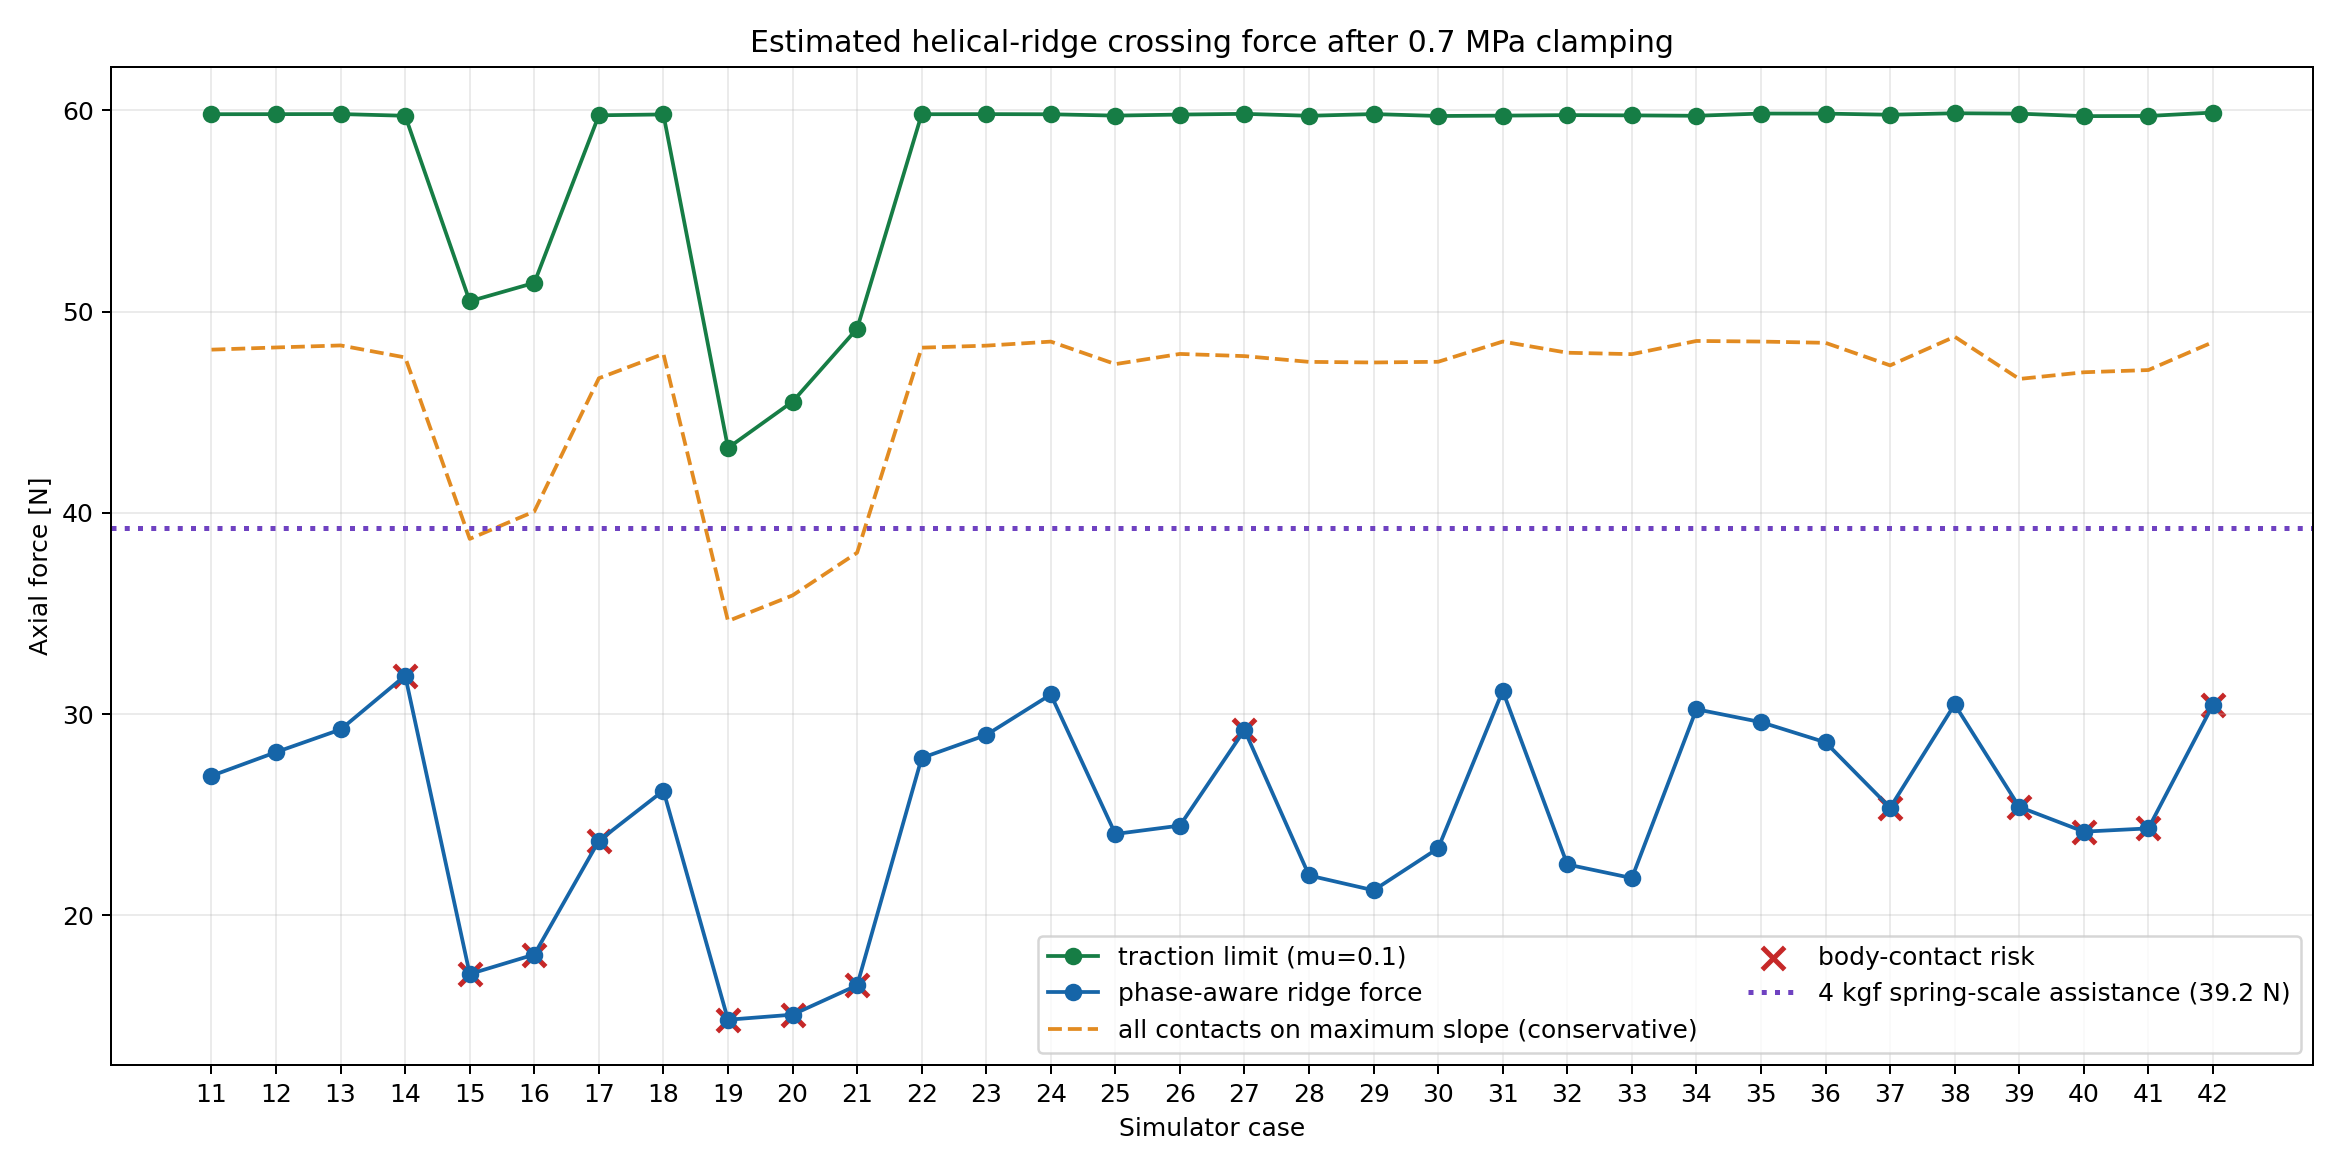

The table this chart was drawn from, first rows:
case, rotation9_deg, wheel_contact_normal_force_n, drive_normal_force_n, maximum_forward_ridge_force_n, maximum_reverse_ridge_force_n, simultaneous_absolute_ridge_force_n, conservative_all_contacts_same_slope_n, traction_limit_mu_0p1_n, traction_margin_after_ridge_n, required_total_drive_wheel_torque_n_m, required_torque_per_drive_wheel_if_equal…, body_contact_ids, wheel_only_ridge_stack_unlikely
11, 0.0, 1426, 598.1, 26.93, 22.3, 35.33, 48.11, 59.81, 32.88, 0.7272, 0.3636, [], True
12, 0.0, 1429, 598.2, 28.11, 21.99, 35.32, 48.22, 59.82, 31.71, 0.759, 0.3795, [], True
13, 0.0, 1432, 598.2, 29.24, 21.61, 35.33, 48.32, 59.82, 30.59, 0.7894, 0.3947, [], True
14, 0.0, 1414, 597.4, 31.91, 24.61, 34.83, 47.73, 59.74, 27.83, 0.8616, 0.4308, ['drilling_module1'], False
15, 0.0, 1147, 505.2, 17.08, 16.3, 30.15, 38.71, 50.52, 33.43, 0.4613, 0.2306, ['drilling_module1', 'motor_module_body'…, False
16, 0.0, 1188, 514.3, 18.05, 18, 30.92, 40.07, 51.43, 33.38, 0.4874, 0.2437, ['drilling_module1', 'motor_module_body'…, False
17, 0.0, 1384, 597.6, 23.71, 24.25, 36.25, 46.69, 59.76, 36.05, 0.6401, 0.32, ['drilling_module1'], False
18, 0.0, 1420, 598, 26.2, 22.85, 35.31, 47.9, 59.8, 33.6, 0.7074, 0.3537, [], True
19, -5.0, 1026, 432.3, 14.81, 14.15, 26.14, 34.63, 43.23, 28.42, 0.3999, 0.2, ['drilling_module1', 'motor_module_body'…, False
20, -5.0, 1064, 455.3, 15.06, 16.73, 27, 35.9, 45.53, 30.46, 0.4067, 0.2034, ['drilling_module1', 'motor_module_body'…, False
21, -5.0, 1127, 491.6, 16.52, 18.41, 28.46, 38.02, 49.16, 32.64, 0.4461, 0.2231, ['drilling_module1', 'motor_module_body'…, False
22, 5.0, 1429, 598.1, 27.82, 22.51, 35.26, 48.21, 59.81, 31.99, 0.7512, 0.3756, [], True
23, 5.0, 1432, 598.2, 28.96, 22.14, 35.29, 48.31, 59.82, 30.85, 0.782, 0.391, [], True
24, 5.0, 1438, 598.1, 30.98, 23.11, 35.66, 48.51, 59.81, 28.84, 0.8363, 0.4182, [], True
25, 5.0, 1404, 597.4, 24.04, 24.35, 37.31, 47.39, 59.74, 35.7, 0.6492, 0.3246, [], True
26, 5.0, 1419, 598, 24.46, 23.54, 35.22, 47.9, 59.8, 35.34, 0.6604, 0.3302, [], True
27, 10.0, 1416, 598.3, 29.22, 25.29, 34.8, 47.79, 59.83, 30.62, 0.7888, 0.3944, ['drilling_module1'], False
28, 10.0, 1408, 597.4, 21.98, 19.92, 34.56, 47.51, 59.74, 37.75, 0.5935, 0.2968, [], True
29, 10.0, 1407, 598.2, 21.24, 19.98, 35.14, 47.48, 59.82, 38.58, 0.5736, 0.2868, [], True
30, 10.0, 1408, 597.3, 23.34, 25.91, 35.74, 47.51, 59.73, 36.39, 0.6301, 0.315, [], True
31, 15.0, 1438, 597.4, 31.16, 26.12, 34.46, 48.52, 59.74, 28.59, 0.8412, 0.4206, [], True
32, 15.0, 1421, 597.7, 22.53, 23.34, 32.35, 47.96, 59.77, 37.24, 0.6083, 0.3041, [], True
33, 15.0, 1419, 597.6, 21.85, 22.87, 32.37, 47.89, 59.76, 37.9, 0.59, 0.295, [], True
34, 20.0, 1439, 597.4, 30.24, 24.17, 33.99, 48.55, 59.74, 29.49, 0.8166, 0.4083, [], True
35, 20.0, 1438, 598.5, 29.6, 27.04, 34.6, 48.52, 59.85, 30.25, 0.7992, 0.3996, [], True
36, 20.0, 1436, 598.4, 28.6, 26.55, 34.49, 48.45, 59.84, 31.25, 0.7721, 0.3861, [], True
37, 20.0, 1403, 597.9, 25.35, 23.28, 32.82, 47.33, 59.79, 34.44, 0.6844, 0.3422, ['drilling_module1'], False
38, 25.0, 1445, 598.6, 30.48, 25.16, 33.4, 48.76, 59.86, 29.38, 0.8231, 0.4115, [], True
39, 25.0, 1383, 598.4, 25.39, 22.25, 31.93, 46.66, 59.84, 34.45, 0.6855, 0.3428, ['drilling_module1'], False
40, 25.0, 1392, 597.2, 24.16, 24.54, 32.3, 46.99, 59.72, 35.56, 0.6523, 0.3261, ['drilling_module1'], False
41, 25.0, 1396, 597.3, 24.32, 24.55, 32.44, 47.1, 59.73, 35.41, 0.6567, 0.3283, ['drilling_module1'], False
42, 30.0, 1437, 599, 30.46, 25.87, 32.49, 48.49, 59.9, 29.43, 0.8225, 0.4112, ['drilling_module1'], False
